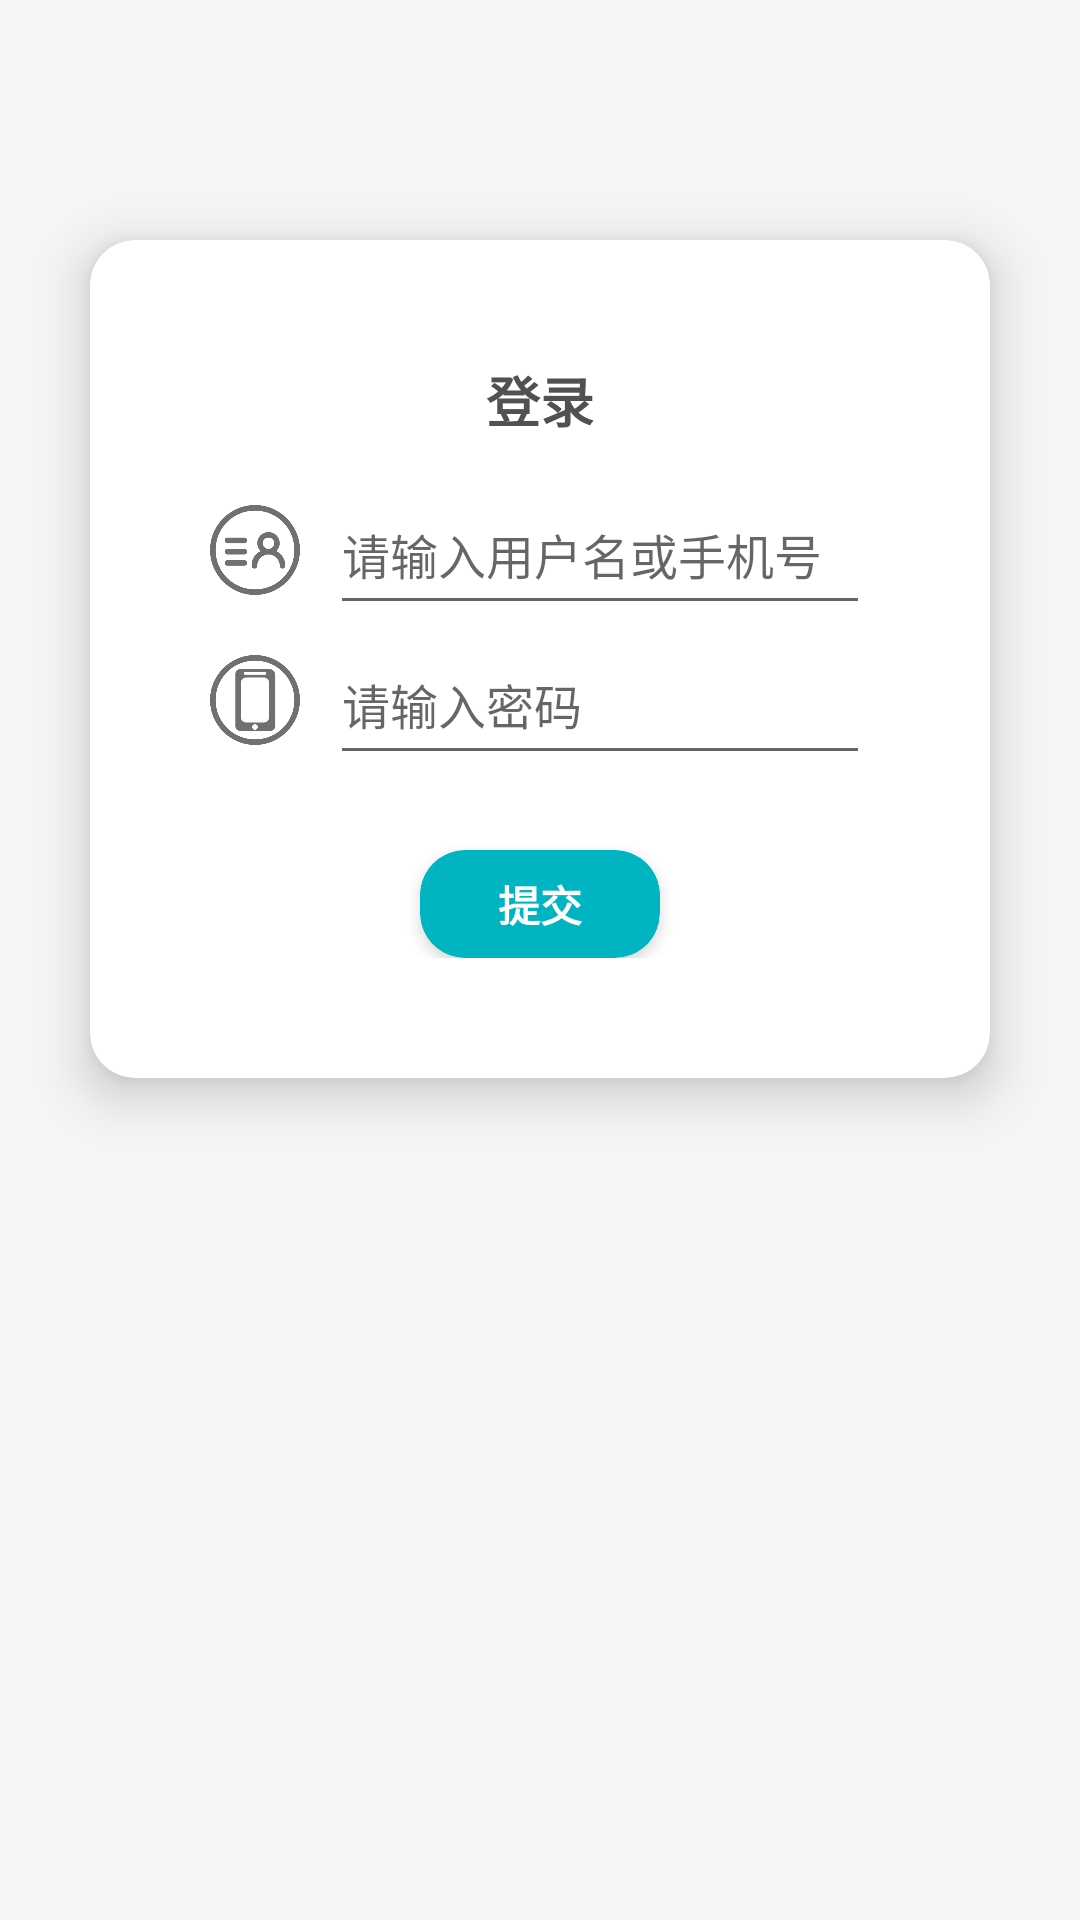

Layout XML and referenced resources for this Android screen:
<!-- AndroidManifest.xml: application theme AppTheme -->
<!-- res/layout/patient_auth.xml -->
<?xml version="1.0" encoding="utf-8"?>
<LinearLayout
    xmlns:android="http://schemas.android.com/apk/res/android"
    xmlns:app="http://schemas.android.com/apk/res-auto"
    xmlns:tools="http://schemas.android.com/tools"
    android:layout_width="match_parent"
    android:layout_height="match_parent"
    android:background="@color/lightGrey"
    android:orientation="vertical"
    tools:context=".HospitalMainPageActivity">

    <androidx.cardview.widget.CardView
        android:layout_width="match_parent"
        android:layout_height="wrap_content"
        android:layout_marginVertical="80dp"
        android:layout_marginHorizontal="30dp"
        app:cardCornerRadius="15dp"
        app:cardElevation="10dp">

        <LinearLayout
            android:layout_width="match_parent"
            android:layout_height="wrap_content"
            android:orientation="vertical"
            android:layout_gravity="center_vertical"
            android:background="#fff"
            android:layout_margin="40dp">

            <TextView
                android:layout_width="wrap_content"
                android:layout_height="wrap_content"
                android:layout_gravity="center"
                android:layout_marginBottom="12dp"
                android:text="登录"
                android:textColor="@color/textGrey"
                android:textSize="18sp"
                android:textStyle="bold" />

            <LinearLayout
                android:layout_width="wrap_content"
                android:layout_height="wrap_content"
                android:layout_gravity="center">

                <ImageView
                    android:layout_width="30dp"
                    android:layout_height="30dp"
                    android:layout_gravity="center_vertical"
                    android:src="@drawable/id"
                    android:layout_marginRight="10dp"/>

                <EditText
                    android:id="@+id/patient_auth_tel"
                    android:layout_width="180dp"
                    android:layout_height="50dp"
                    android:textSize="16dp"
                    android:hint="@string/inputNo" />

            </LinearLayout>

            <LinearLayout
                android:layout_width="wrap_content"
                android:layout_height="wrap_content"
                android:orientation="horizontal"
                android:layout_gravity="center">

                <ImageView
                    android:layout_width="30dp"
                    android:layout_height="30dp"
                    android:layout_gravity="center_vertical"
                    android:layout_marginRight="10dp"
                    android:src="@drawable/tel"/>

                <EditText
                    android:id="@+id/patient_auth_pw"
                    android:layout_width="180dp"
                    android:layout_height="50dp"
                    android:textSize="16dp"
                    android:hint="@string/inputTel"
                    android:inputType="number" />

            </LinearLayout>

            <androidx.cardview.widget.CardView
                android:id="@+id/patient_auth_submit"
                android:layout_width="80dp"
                android:layout_gravity="center_horizontal"
                android:layout_height="36dp"
                android:layout_marginTop="25dp"
                app:cardBackgroundColor="@color/cardBlue"
                app:cardElevation="3dp"
                app:cardCornerRadius="15dp">

                <TextView
                    android:layout_width="wrap_content"
                    android:layout_height="wrap_content"
                    android:text="@string/submit"
                    android:layout_gravity="center"
                    android:textColor="@color/colorPrimary"
                    android:textStyle="bold" />

            </androidx.cardview.widget.CardView>

        </LinearLayout>

    </androidx.cardview.widget.CardView>

</LinearLayout>
<!-- resources referenced by this layout -->
<resources>
  <color name="cardBlue">#01B4C2</color>
  <color name="colorPrimary">#FFFFFF</color>
  <color name="lightGrey">#F5F5F5</color>
  <color name="textGrey">#515151</color>
  <!-- drawable id: png bitmap (drawable, 16657 bytes) -->
  <!-- drawable tel: png bitmap (drawable, 15083 bytes) -->
  <string name="inputNo">请输入用户名或手机号</string>
  <string name="inputTel">请输入密码</string>
  <string name="submit">提交</string>
  <style name="AppTheme" parent="Base.Theme.AppCompat.Light.DarkActionBar">
          
          <item name="colorPrimary">@color/colorPrimary</item>
          <item name="colorPrimaryDark">@color/colorPrimaryDark</item>
          <item name="colorAccent">@color/colorAccent</item>
      </style>
  <color name="colorPrimaryDark">#000000</color>
  <color name="colorAccent">#03DAC5</color>
</resources>
